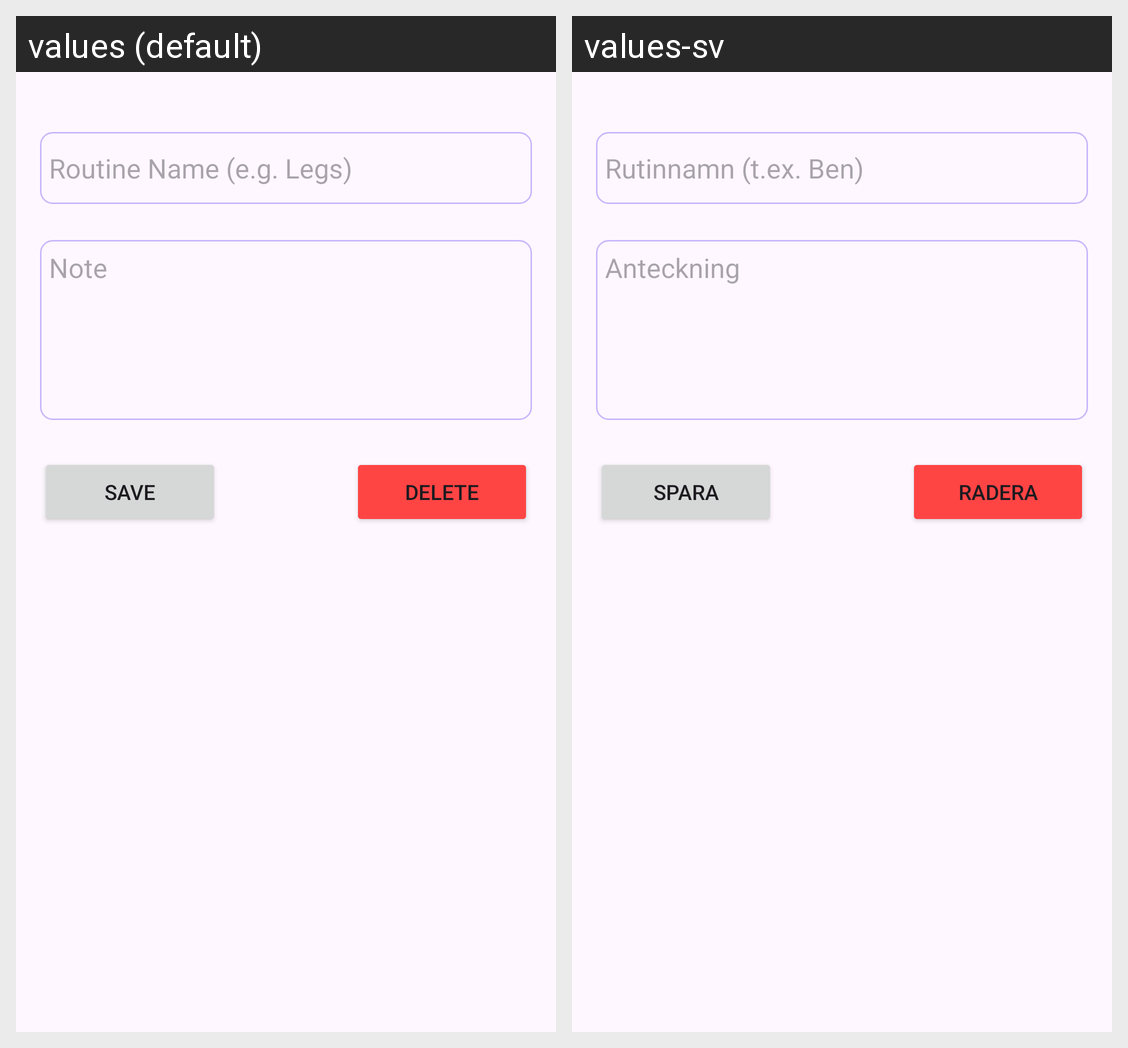

Translations of the strings shown on this Android screen, per locale in the grid:
Android screen res/layout/fragment_edit_routine.xml rendered under 2 locales, left to right: values (default), values-sv. Device: Nexus 5 (rendered at 1080×1920; each locale shown at half size, 540×960, under a caption strip naming it); theme Theme.MyTrainingTracker.
Strings drawn on this screen, with the default value and each locale's value (text and hints the layout hard-codes, and strings that could not be matched under every locale, appear in the picture but are not listed):

routine_name_e_g_legs
  values: Routine Name (e.g. Legs)
  values-sv: Rutinnamn (t.ex. Ben)

note
  values: Note
  values-sv: Anteckning

save
  values: Save
  values-sv: Spara

delete
  values: Delete
  values-sv: Radera
